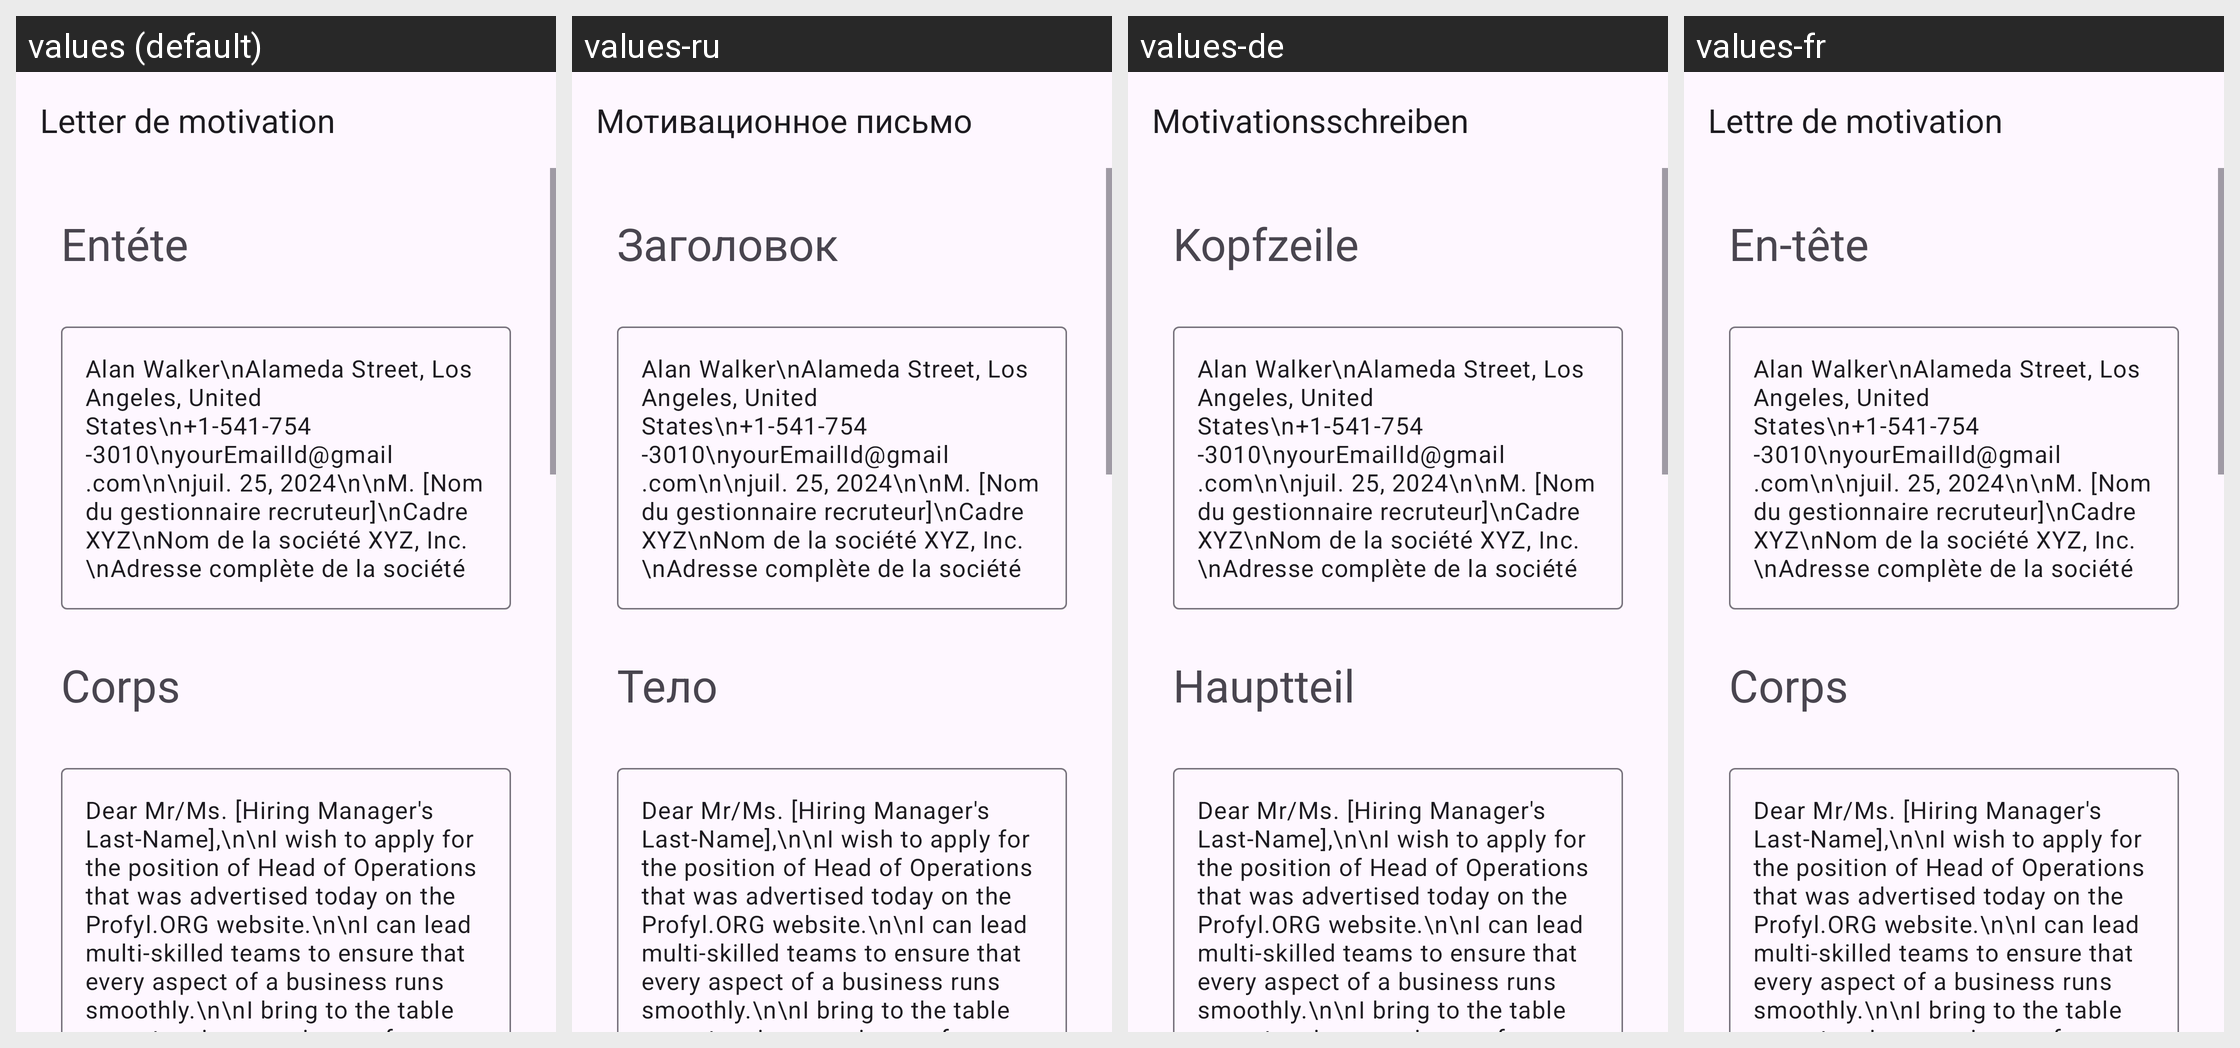

Here is an Android app screen in its default locale and in the app's own translations. Write out the translated-string differences for the strings that appear on this screen.
Android screen res/layout/activity_head_of_operation.xml rendered under 4 locales, left to right: values (default), values-ru, values-de, values-fr. Device: Nexus 5 (rendered at 1080×1920; each locale shown at half size, 540×960, under a caption strip naming it); theme Theme.App_creat_profesionell_cv.
Other locales in the repository, not shown: values-en, values-it.
Strings drawn on this screen, with the default value and each locale's value (text and hints the layout hard-codes, and strings that could not be matched under every locale, appear in the picture but are not listed):

letter_de_motivation
  values: Letter de motivation
  values-ru: Мотивационное письмо
  values-de: Motivationsschreiben
  values-fr: Lettre de motivation

ent_te
  values: Entéte
  values-ru: Заголовок
  values-de: Kopfzeile
  values-fr: En-tête

corps
  values: Corps
  values-ru: Тело
  values-de: Hauptteil
  values-fr: Corps
